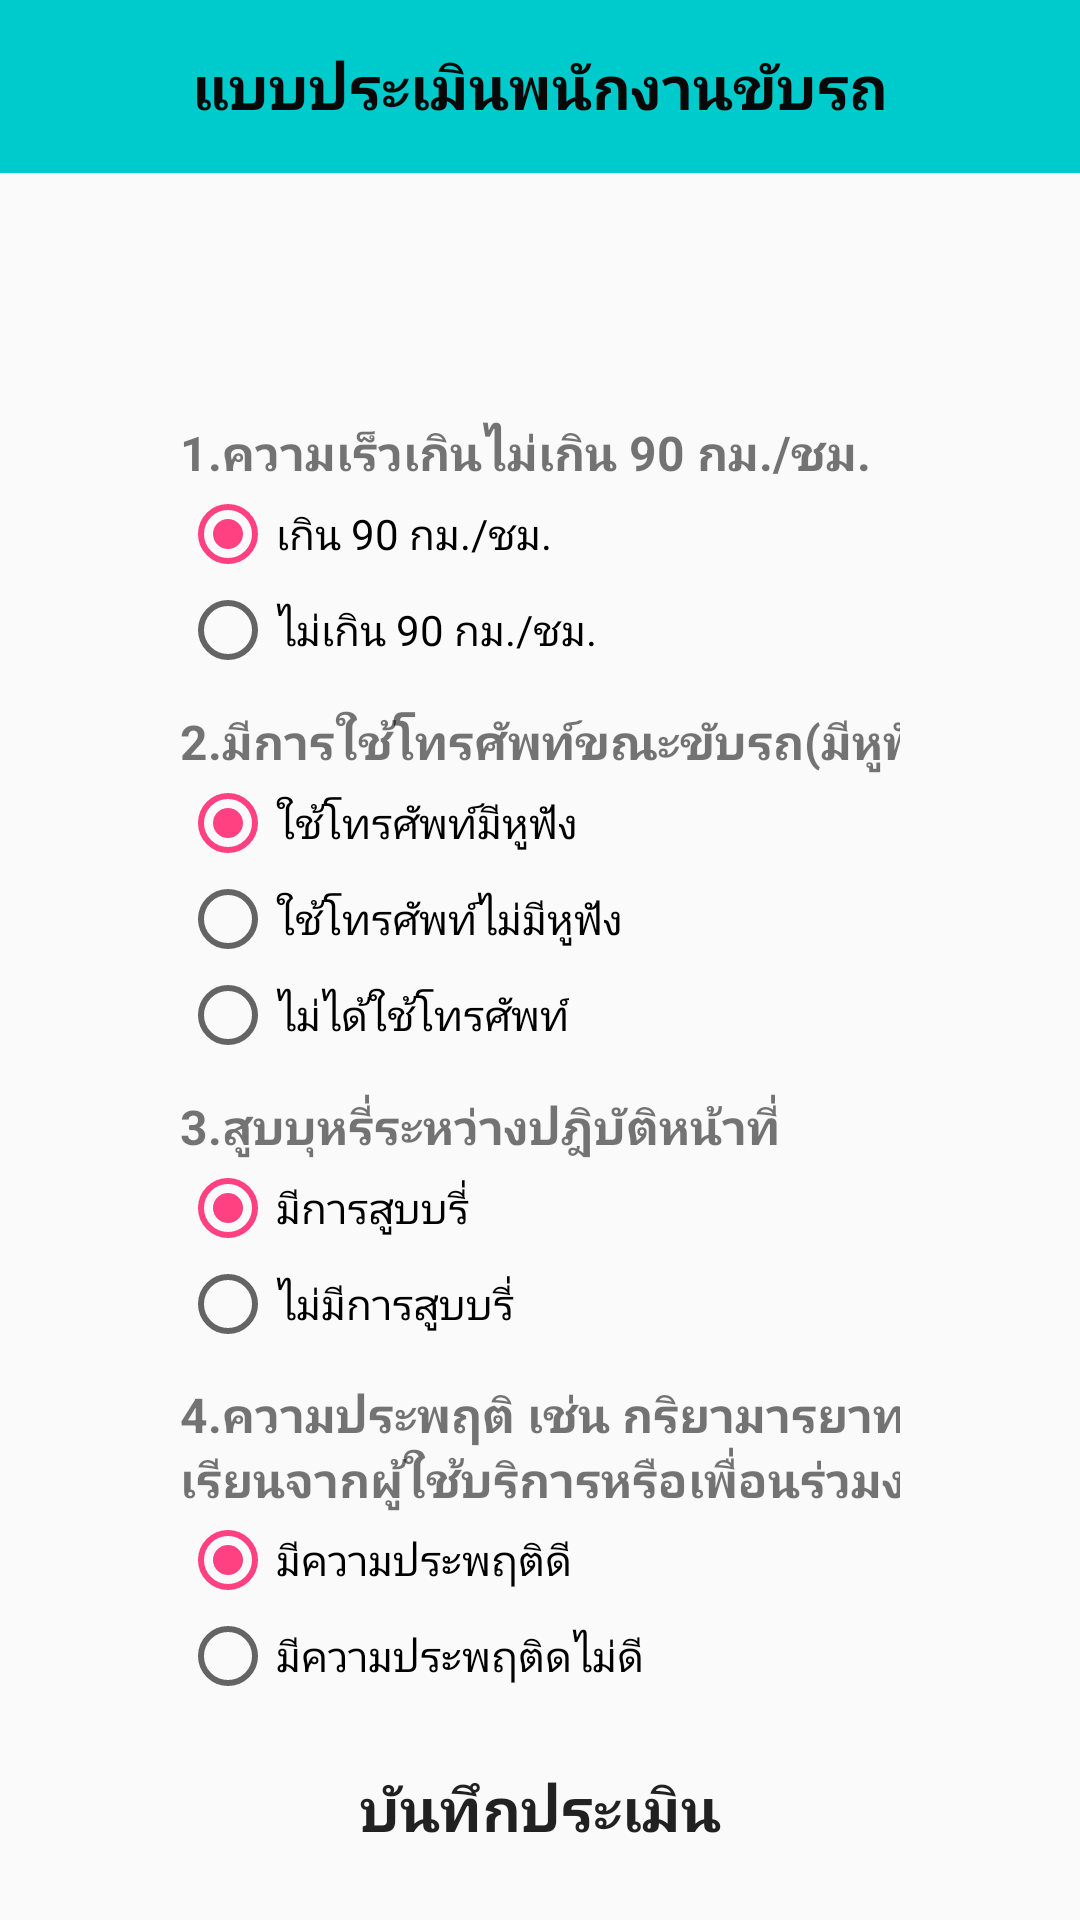

Layout XML and referenced resources for this Android screen:
<!-- AndroidManifest.xml: application theme AppTheme -->
<!-- res/layout/activity_question.xml -->
<?xml version="1.0" encoding="utf-8"?>
<RelativeLayout xmlns:android="http://schemas.android.com/apk/res/android"
    xmlns:app="http://schemas.android.com/apk/res-auto"
    xmlns:tools="http://schemas.android.com/tools"
    android:layout_width="match_parent"
    android:layout_height="match_parent"
    tools:context="com.cph.drivers.driverperson.Question">


    <RelativeLayout
        android:layout_width="match_parent"
        android:layout_height="wrap_content"
        android:layout_alignParentTop="true"
        android:background="@color/colorPrimaryDark"
        android:orientation="vertical">

        <ImageView
            android:id="@+id/back"
            android:layout_width="wrap_content"
            android:layout_height="wrap_content"
            android:src="@mipmap/ic_back" />


        <TextView
            android:layout_width="wrap_content"
            android:layout_height="wrap_content"
            android:layout_centerInParent="true"
            android:layout_gravity="center_horizontal"
            android:background="@color/colorPrimaryDark"
            android:padding="15dp"
            android:text="@string/ques"
            android:textColor="@color/black"
            android:textSize="20dp"
            android:textStyle="bold|normal" />


    </RelativeLayout>

    <ImageView
        android:layout_width="wrap_content"
        android:layout_height="wrap_content"
        android:layout_alignParentStart="true"
        android:layout_alignParentTop="true"
        android:scaleType="centerCrop"
        android:src="@color/colorPrimaryDark"
        android:id="@+id/imageView" />

    <ScrollView
        android:layout_width="match_parent"
        android:layout_height="wrap_content"
        android:layout_alignBottom="@+id/btnsave"
        android:layout_alignParentStart="true">


        <LinearLayout
            android:layout_width="wrap_content"
            android:layout_height="wrap_content"
            android:layout_margin="20dp"
            android:orientation="vertical"
            android:padding="40dp">

            <LinearLayout
                android:layout_width="320dp"
                android:layout_height="wrap_content"
                android:orientation="vertical">

                <TextView
                    android:layout_width="match_parent"
                    android:layout_height="wrap_content"
                    android:text="@string/driverfast"
                    android:textSize="16dp"
                    android:textStyle="bold|normal" />

                <RadioGroup
                    android:id="@+id/Gdriver"
                    android:layout_width="match_parent"
                    android:layout_height="wrap_content"
                    android:orientation="vertical">

                    <RadioButton
                        android:id="@+id/rdriverfast1"
                        android:layout_width="wrap_content"
                        android:layout_height="wrap_content"
                        android:checked="true"
                        android:text="@string/driverfast1"
                        android:textSize="14dp"
                        android:textStyle="normal" />

                    <RadioButton
                        android:id="@+id/rdriverfast2"
                        android:layout_width="wrap_content"
                        android:layout_height="wrap_content"
                        android:text="@string/driverfast2"
                        android:textSize="14dp"
                        android:textStyle="normal" />
                </RadioGroup>

                <TextView
                    android:layout_width="match_parent"
                    android:layout_height="wrap_content"
                    android:layout_marginTop="10dp"
                    android:text="@string/phone"
                    android:textSize="16dp"
                    android:textStyle="bold|normal" />

                <RadioGroup
                    android:id="@+id/Gphone"
                    android:layout_width="match_parent"
                    android:layout_height="wrap_content"
                    android:orientation="vertical">

                    <RadioButton
                        android:id="@+id/rphone1"
                        android:layout_width="wrap_content"
                        android:layout_height="wrap_content"
                        android:checked="true"
                        android:text="@string/phone1"
                        android:textSize="14dp"
                        android:textStyle="normal" />

                    <RadioButton
                        android:id="@+id/rphone2"
                        android:layout_width="wrap_content"
                        android:layout_height="wrap_content"
                        android:text="@string/phone2"
                        android:textSize="14dp"
                        android:textStyle="normal" />

                    <RadioButton
                        android:id="@+id/rphone3"
                        android:layout_width="wrap_content"
                        android:layout_height="wrap_content"
                        android:text="@string/phone3"
                        android:textSize="14dp"
                        android:textStyle="normal" />
                </RadioGroup>

                <TextView
                    android:layout_width="match_parent"
                    android:layout_height="wrap_content"
                    android:layout_marginTop="10dp"
                    android:text="@string/smoking"
                    android:textSize="16dp"
                    android:textStyle="bold|normal" />

                <RadioGroup
                    android:id="@+id/Gsmoking"
                    android:layout_width="match_parent"
                    android:layout_height="wrap_content">

                    <RadioButton
                        android:id="@+id/rsmoking1"
                        android:layout_width="wrap_content"
                        android:layout_height="wrap_content"
                        android:checked="true"
                        android:text="@string/smoking1"
                        android:textSize="14dp"
                        android:textStyle="normal" />

                    <RadioButton
                        android:id="@+id/rsmoking2"
                        android:layout_width="wrap_content"
                        android:layout_height="wrap_content"
                        android:text="@string/smoking2"
                        android:textSize="14dp"
                        android:textStyle="normal" />
                </RadioGroup>

                <TextView
                    android:layout_width="match_parent"
                    android:layout_height="wrap_content"
                    android:layout_marginTop="10dp"
                    android:text="@string/conduct"
                    android:textSize="16dp"
                    android:textStyle="bold|normal" />

                <RadioGroup
                    android:id="@+id/Gconduct"
                    android:layout_width="match_parent"
                    android:layout_height="wrap_content">

                    <RadioButton
                        android:id="@+id/rconduct1"
                        android:layout_width="wrap_content"
                        android:layout_height="wrap_content"
                        android:checked="true"
                        android:text="@string/conduct1"
                        android:textSize="14dp"
                        android:textStyle="normal" />

                    <RadioButton
                        android:id="@+id/rconduct2"
                        android:layout_width="wrap_content"
                        android:layout_height="wrap_content"
                        android:text="@string/conduct2"
                        android:textSize="14dp"
                        android:textStyle="normal" />
                </RadioGroup>

            </LinearLayout>

        </LinearLayout>

    </ScrollView>

    <Button
        android:layout_marginBottom="12dp"
        android:id="@+id/btnsave"
        android:layout_width="300dp"
        android:layout_height="50dp"
        android:background="@drawable/bg_btn_button"
        android:text="@string/supmit"
        android:textSize="20dp"
        android:textStyle="bold|normal"
        android:layout_alignParentBottom="true"
        android:layout_centerHorizontal="true" />
</RelativeLayout>
<!-- resources referenced by this layout -->
<resources>
  <color name="black">#080808</color>
  <color name="colorPrimaryDark">#00cbcc</color>
  <string name="conduct">4.ความประพฤติ เช่น กริยามารยาท/การร้องเรียนจากผู้ใช้บริการหรือเพื่อนร่วมงาน</string>
  <string name="conduct1">มีความประพฤติดี</string>
  <string name="conduct2">มีความประพฤติดไม่ดี</string>
  <string name="driverfast">1.ความเร็วเกินไม่เกิน 90 กม./ชม.</string>
  <string name="driverfast1">เกิน 90 กม./ชม.</string>
  <string name="driverfast2">ไม่เกิน 90 กม./ชม.</string>
  <string name="phone">2.มีการใช้โทรศัพท์ขณะขับรถ(มีหูฟังหรือไม่)</string>
  <string name="phone1">ใช้โทรศัพท์มีหูฟัง</string>
  <string name="phone2">ใช้โทรศัพท์ไม่มีหูฟัง</string>
  <string name="phone3">ไม่ได้ใช้โทรศัพท์</string>
  <string name="ques">แบบประเมินพนักงานขับรถ</string>
  <string name="smoking">3.สูบบุหรี่ระหว่างปฎิบัติหน้าที่</string>
  <string name="smoking1">มีการสูบบรี่</string>
  <string name="smoking2">ไม่มีการสูบบรี่</string>
  <string name="supmit">บันทึกประเมิน</string>
  <style name="AppTheme" parent="Theme.AppCompat.Light.NoActionBar">
          
          <item name="colorPrimary">@color/colorPrimary</item>
          <item name="colorPrimaryDark">@color/colorPrimaryDark</item>
          <item name="colorAccent">@color/colorAccent</item>
  
      </style>
  <color name="colorPrimary">#18ffff</color>
  <color name="colorAccent">#FF4081</color>
</resources>
